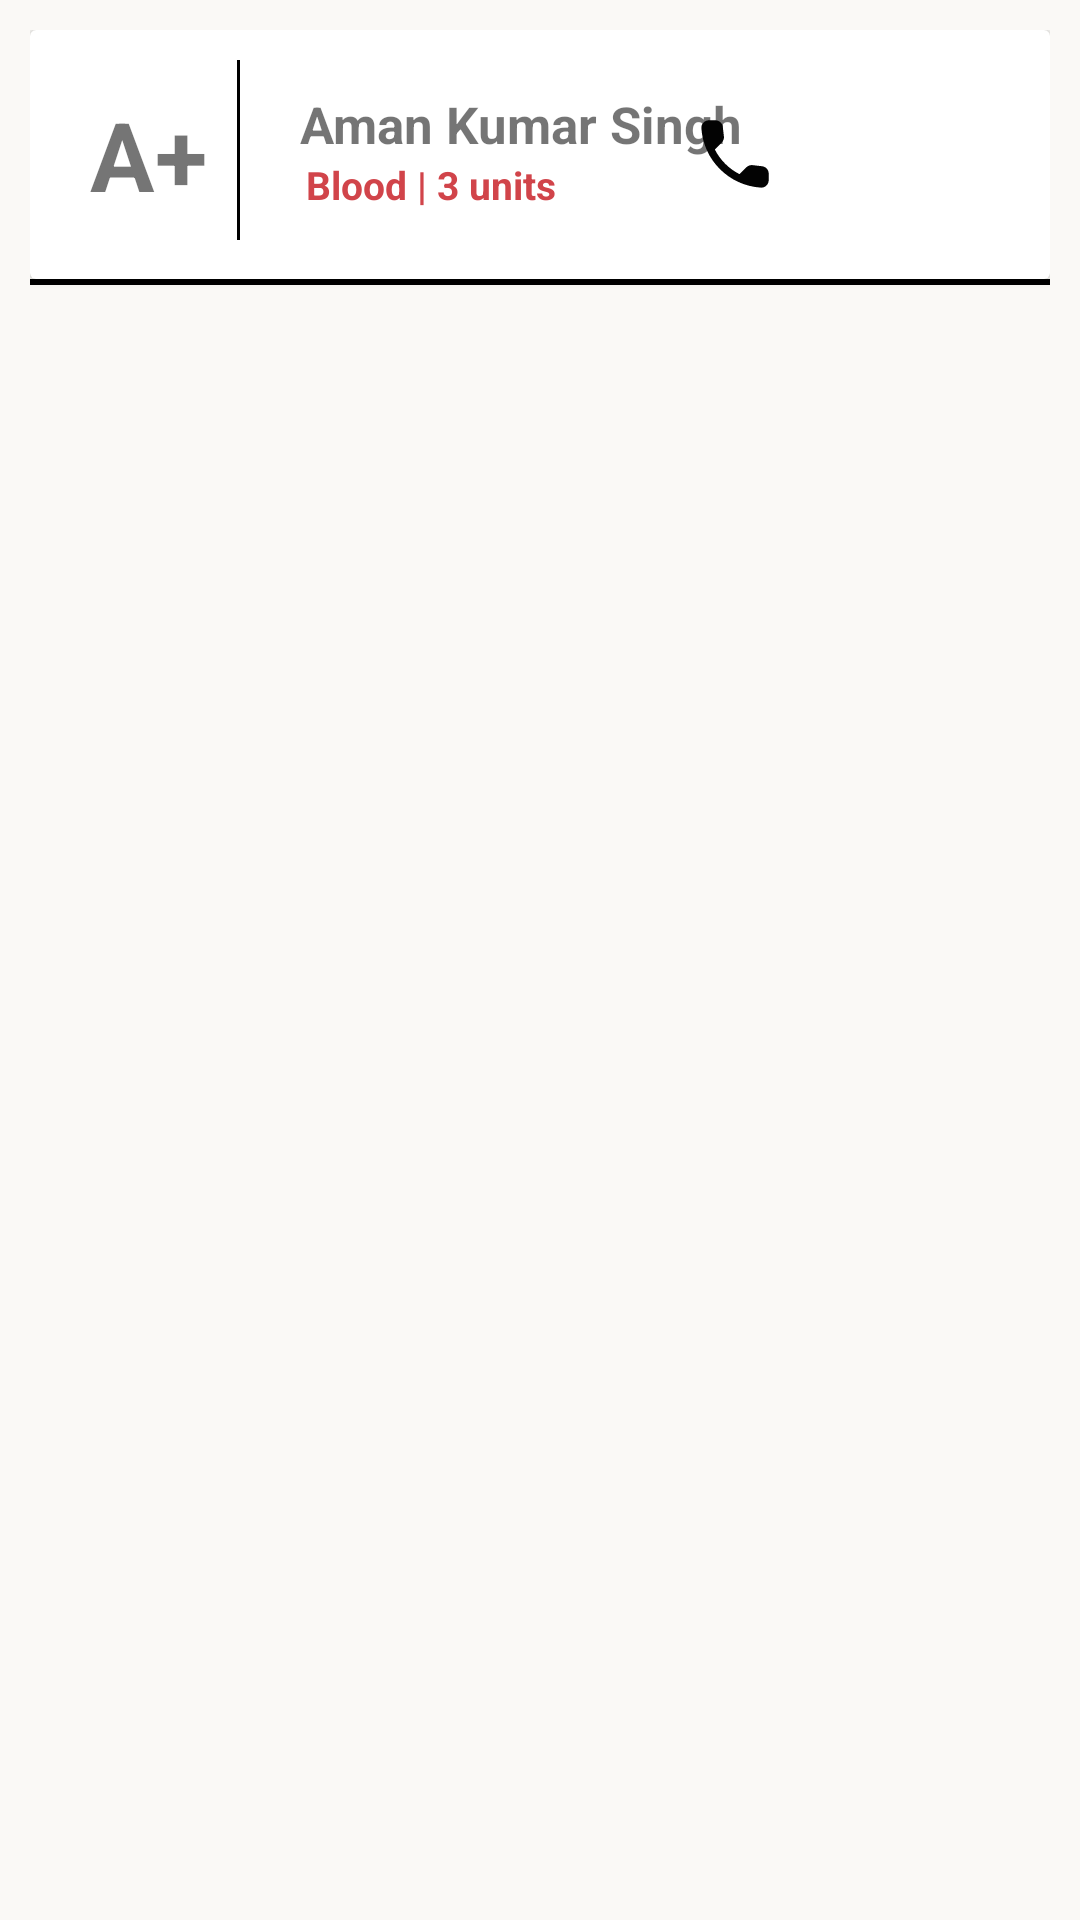

Here is an Android app screen rendered from its layout file. Give the layout XML and the strings, colors and styles it references.
<!-- AndroidManifest.xml: application theme Theme.Hope -->
<!-- res/layout/donation_request_cardviewitem.xml -->
<?xml version="1.0" encoding="utf-8"?>
<LinearLayout xmlns:android="http://schemas.android.com/apk/res/android"
    xmlns:app="http://schemas.android.com/apk/res-auto"
    android:orientation="vertical"
    android:layout_width="match_parent"
    android:padding="10dp"
    android:background="@color/background"
    android:layout_height="wrap_content">

  <androidx.cardview.widget.CardView
      android:layout_width="match_parent"
      android:layout_height="wrap_content"
       android:elevation="7dp"
      >

      <LinearLayout
          android:layout_width="wrap_content"
          android:layout_height="match_parent"
          android:layout_margin="10dp"
          android:orientation="horizontal">

          <TextView
              android:layout_width="wrap_content"
              android:layout_height="wrap_content"
              android:text="A+"
              android:textStyle="bold"
              android:textSize="32sp"
              android:layout_margin="10dp"/>


          <View
              android:layout_width="1dp"
              android:layout_height="60dp"
              android:background="@color/black"
            />

          <LinearLayout
              android:layout_marginStart="10dp"
              android:layout_width="match_parent"
              android:layout_height="match_parent"
              android:orientation="vertical"
              android:gravity="start"
              >

              <TextView
                  android:layout_marginTop="10dp"
                  android:layout_marginStart="10dp"
                  android:layout_width="wrap_content"
                  android:layout_height="wrap_content"
                  android:text="Aman Kumar Singh"
                  android:textSize="17sp"
                  android:textStyle="bold"
              />

              <TextView
                  android:layout_width="wrap_content"
                  android:layout_marginStart="12dp"
                  android:layout_height="wrap_content"
                  android:text="Blood | 3 units"
                  android:textStyle="bold"
                  android:textColor="@color/active"
                  android:textSize="13sp"
                  />




          </LinearLayout>












      </LinearLayout>

      <LinearLayout
          android:layout_width="wrap_content"
          android:layout_height="match_parent"
          android:layout_gravity="end"
          >

          <ImageView
              android:layout_width="30dp"
              android:layout_marginEnd="25dp"
              android:layout_height="30dp"
              android:src="@drawable/ic_round_call_24"
              android:layout_gravity="center"

              />
          <ImageView
              android:layout_width="40dp"
              android:layout_height="40dp"
              android:layout_marginEnd="25dp"
              android:src="@drawable/ic_baseline_navigate_next"
              android:layout_gravity="center"
              />





      </LinearLayout>

  </androidx.cardview.widget.CardView>

    <View
        android:layout_width="match_parent"
        android:layout_height="2dp"
        android:background="@color/black" />


</LinearLayout>
<!-- resources referenced by this layout -->
<resources>
  <color name="active">#D1444A</color>
  <color name="background">#FAF9F6</color>
  <color name="black">#FF000000</color>
  <!-- drawable ic_round_call_24 (drawable) -->
  <vector android:height="24dp" android:tint="#030303"
      android:viewportHeight="24" android:viewportWidth="24"
      android:width="24dp" xmlns:android="http://schemas.android.com/apk/res/android">
      <path android:fillColor="@android:color/white" android:pathData="M19.23,15.26l-2.54,-0.29c-0.61,-0.07 -1.21,0.14 -1.64,0.57l-1.84,1.84c-2.83,-1.44 -5.15,-3.75 -6.59,-6.59l1.85,-1.85c0.43,-0.43 0.64,-1.03 0.57,-1.64l-0.29,-2.52c-0.12,-1.01 -0.97,-1.77 -1.99,-1.77H5.03c-1.13,0 -2.07,0.94 -2,2.07 0.53,8.54 7.36,15.36 15.89,15.89 1.13,0.07 2.07,-0.87 2.07,-2v-1.73c0.01,-1.01 -0.75,-1.86 -1.76,-1.98z"/>
  </vector>
  <style name="Theme.Hope" parent="Theme.MaterialComponents.DayNight.NoActionBar">
          
          <item name="colorPrimary">@color/active</item>
          <item name="colorPrimaryVariant">@color/active</item>
          <item name="colorOnPrimary">@color/purple_700</item>
          
          <item name="colorSecondary">@color/active</item>
          <item name="colorSecondaryVariant">@color/teal_700</item>
          <item name="colorOnSecondary">@color/black</item>
          
          <item name="android:statusBarColor" tools:targetApi="l">?attr/colorPrimaryVariant</item>
          
      </style>
  <color name="purple_700">#FF3700B3</color>
  <color name="teal_700">#FF018786</color>
</resources>
